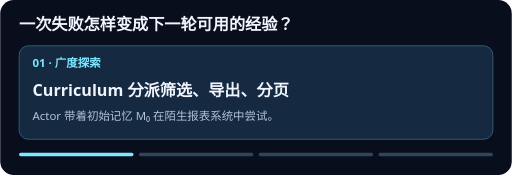
t = 0.00 s
t = 1.25 s: frame unchanged from t = 0.00 s, image omitted
t = 3.75 s: frame unchanged from t = 0.00 s, image omitted
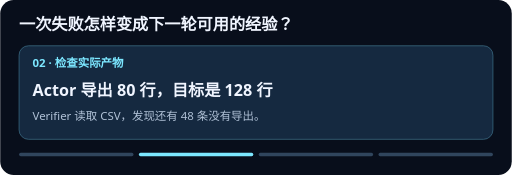
t = 5.00 s
t = 6.25 s: frame unchanged from t = 5.00 s, image omitted
t = 8.75 s: frame unchanged from t = 5.00 s, image omitted

The animated SVG that drew these frames (rendered in a browser with its animation timeline set to each time). Animation: 4 SMIL elements (animate=4); frames cover the first 8.75 s, repeats indefinitely.

<svg xmlns="http://www.w3.org/2000/svg" viewBox="0 0 760 260" width="760" height="260" role="img">
<title>一次失败怎样变成下一轮可用的经验？</title>
<rect width="760" height="260" rx="20" fill="#080e1b"/>
<g font-family="system-ui, PingFang SC, Microsoft YaHei, sans-serif">
<text x="28" y="44" font-size="24" font-weight="700" fill="#f0f5ff">一次失败怎样变成下一轮可用的经验？</text>
<g opacity="1">
<animate attributeName="opacity" calcMode="discrete" values="1;0;0;0;1" keyTimes="0;0.25;0.5;0.75;1" dur="20s" repeatCount="indefinite"/>
<rect x="28" y="68" width="704" height="139" rx="14" fill="#152940" stroke="#40758e"/>
<text x="48" y="100" fill="#7ce7ff" font-size="17" font-weight="700">01 · 广度探索</text>
<text x="48" y="142" fill="#f0f5ff" font-size="24" font-weight="700">Curriculum 分派筛选、导出、分页</text>
<text x="48" y="178" fill="#b1c2d7" font-size="17">Actor 带着初始记忆 M₀ 在陌生报表系统中尝试。</text>
<rect x="28" y="227" width="170" height="5" rx="2.5" fill="#7ce7ff"/>
<rect x="206" y="227" width="170" height="5" rx="2.5" fill="#30455d"/>
<rect x="384" y="227" width="170" height="5" rx="2.5" fill="#30455d"/>
<rect x="562" y="227" width="170" height="5" rx="2.5" fill="#30455d"/>
</g>
<g opacity="0">
<animate attributeName="opacity" calcMode="discrete" values="0;1;0;0;0" keyTimes="0;0.25;0.5;0.75;1" dur="20s" repeatCount="indefinite"/>
<rect x="28" y="68" width="704" height="139" rx="14" fill="#152940" stroke="#40758e"/>
<text x="48" y="100" fill="#7ce7ff" font-size="17" font-weight="700">02 · 检查实际产物</text>
<text x="48" y="142" fill="#f0f5ff" font-size="24" font-weight="700">Actor 导出 80 行，目标是 128 行</text>
<text x="48" y="178" fill="#b1c2d7" font-size="17">Verifier 读取 CSV，发现还有 48 条没有导出。</text>
<rect x="28" y="227" width="170" height="5" rx="2.5" fill="#30455d"/>
<rect x="206" y="227" width="170" height="5" rx="2.5" fill="#7ce7ff"/>
<rect x="384" y="227" width="170" height="5" rx="2.5" fill="#30455d"/>
<rect x="562" y="227" width="170" height="5" rx="2.5" fill="#30455d"/>
</g>
<g opacity="0">
<animate attributeName="opacity" calcMode="discrete" values="0;0;1;0;0" keyTimes="0;0.25;0.5;0.75;1" dur="20s" repeatCount="indefinite"/>
<rect x="28" y="68" width="704" height="139" rx="14" fill="#152940" stroke="#40758e"/>
<text x="48" y="100" fill="#7ce7ff" font-size="17" font-weight="700">03 · 练习并更新记忆</text>
<text x="48" y="142" fill="#f0f5ff" font-size="24" font-weight="700">定向练分页 → 128 / 128 → 写入 M₁</text>
<text x="48" y="178" fill="#b1c2d7" font-size="17">验证通过后，把分页终止条件写入记忆。</text>
<rect x="28" y="227" width="170" height="5" rx="2.5" fill="#30455d"/>
<rect x="206" y="227" width="170" height="5" rx="2.5" fill="#30455d"/>
<rect x="384" y="227" width="170" height="5" rx="2.5" fill="#7ce7ff"/>
<rect x="562" y="227" width="170" height="5" rx="2.5" fill="#30455d"/>
</g>
<g opacity="0">
<animate attributeName="opacity" calcMode="discrete" values="0;0;0;1;0" keyTimes="0;0.25;0.5;0.75;1" dur="20s" repeatCount="indefinite"/>
<rect x="28" y="68" width="704" height="139" rx="14" fill="#152940" stroke="#40758e"/>
<text x="48" y="100" fill="#7ce7ff" font-size="17" font-weight="700">04 · 冻结记忆再评估</text>
<text x="48" y="142" fill="#f0f5ff" font-size="24" font-weight="700">未见任务分别加载 M₀ 和 M₁</text>
<text x="48" y="178" fill="#b1c2d7" font-size="17">固定模型、工具与预算，比较是否减少漏页。</text>
<rect x="28" y="227" width="170" height="5" rx="2.5" fill="#30455d"/>
<rect x="206" y="227" width="170" height="5" rx="2.5" fill="#30455d"/>
<rect x="384" y="227" width="170" height="5" rx="2.5" fill="#30455d"/>
<rect x="562" y="227" width="170" height="5" rx="2.5" fill="#7ce7ff"/>
</g>
</g>
</svg>
